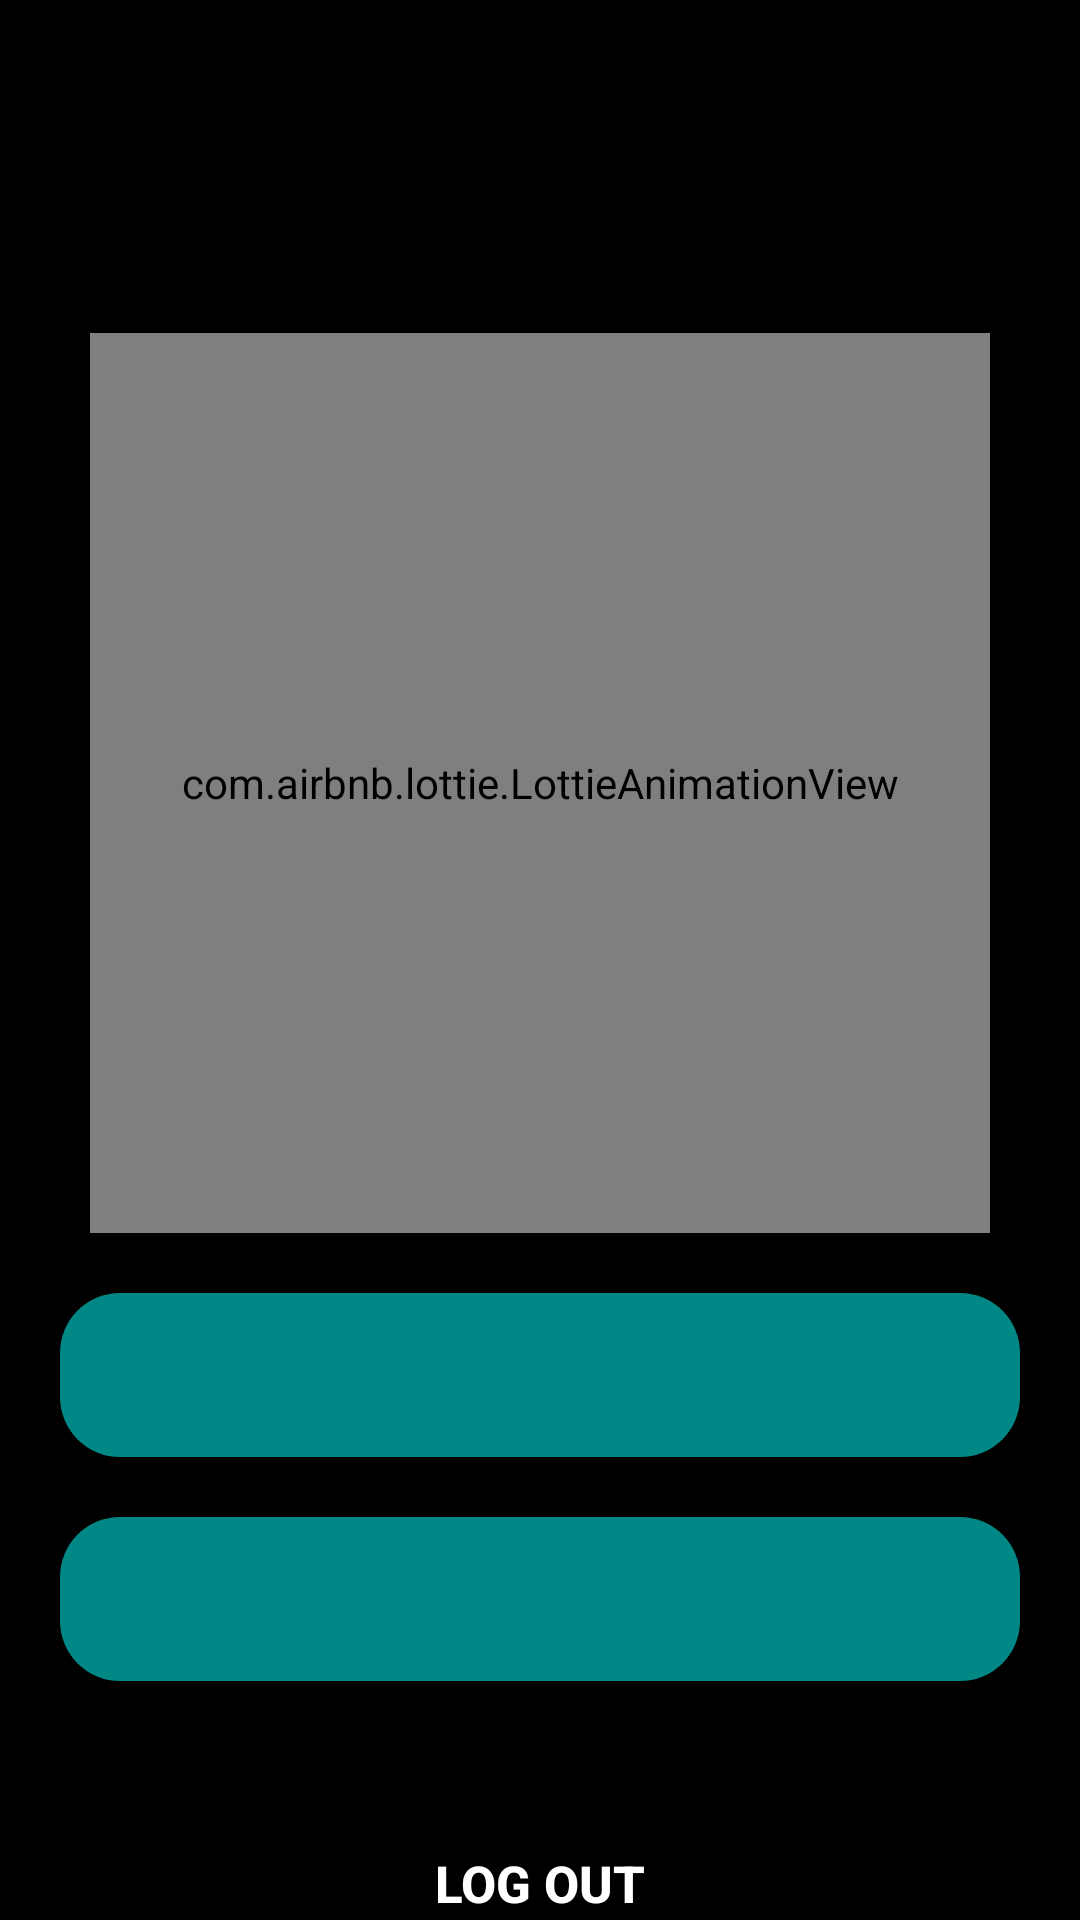

This screen was rendered from an Android layout file. Write that file and the resources it references.
<!-- AndroidManifest.xml: application theme Theme.FoodieEmpire -->
<!-- res/layout/fragment_profile.xml -->
<?xml version="1.0" encoding="utf-8"?>
<ScrollView xmlns:android="http://schemas.android.com/apk/res/android"
    xmlns:app="http://schemas.android.com/apk/res-auto"
    xmlns:tools="http://schemas.android.com/tools"
    android:layout_width="match_parent"
    android:layout_height="match_parent"
    android:background="@color/black"
    tools:context=".view.profile.ProfileFragment">

    <androidx.constraintlayout.widget.ConstraintLayout
        android:layout_width="match_parent"
        android:layout_height="wrap_content">

        <TextView
            android:id="@+id/welcome_text"
            android:layout_width="wrap_content"
            android:layout_height="wrap_content"
            android:layout_margin="30dp"
            android:fontFamily="@font/architects_daughter"
            android:padding="12dp"
            android:textAlignment="center"
            android:textColor="@color/gold"
            android:textSize="20sp"
            android:textStyle="bold"
            app:layout_constraintEnd_toEndOf="parent"
            app:layout_constraintStart_toStartOf="parent"
            app:layout_constraintTop_toTopOf="parent" />

        <com.airbnb.lottie.LottieAnimationView
            android:id="@+id/user_image"
            android:layout_width="300dp"
            android:layout_height="300dp"
            android:layout_marginTop="30dp"
            app:layout_constraintEnd_toEndOf="parent"
            app:layout_constraintStart_toStartOf="parent"
            app:layout_constraintTop_toBottomOf="@id/welcome_text"
            app:lottie_autoPlay="true"
            app:lottie_loop="true"
            app:lottie_rawRes="@raw/profileusercard" />

        <TextView
            android:id="@+id/user_name"
            android:layout_width="match_parent"
            android:layout_height="wrap_content"
            android:layout_margin="20dp"
            android:background="@drawable/custom_btn_with_border"
            android:padding="16dp"
            android:textAlignment="center"
            android:textColor="@color/white"
            android:textSize="17sp"
            app:layout_constraintEnd_toEndOf="parent"
            app:layout_constraintStart_toStartOf="parent"
            app:layout_constraintTop_toBottomOf="@id/user_image" />

        <TextView
            android:id="@+id/user_mail"
            android:layout_width="match_parent"
            android:layout_height="wrap_content"
            android:layout_margin="20dp"
            android:background="@drawable/custom_btn_with_border"
            android:padding="16dp"
            android:textAlignment="center"
            android:textColor="@color/white"
            android:textSize="17sp"
            app:layout_constraintEnd_toEndOf="parent"
            app:layout_constraintStart_toStartOf="parent"
            app:layout_constraintTop_toBottomOf="@id/user_name" />

        <androidx.appcompat.widget.AppCompatButton
            android:id="@+id/logout"
            android:layout_width="wrap_content"
            android:layout_height="wrap_content"
            android:layout_marginTop="40dp"
            android:layout_marginBottom="70dp"
            android:background="@drawable/red_custom_btn"
            android:padding="16dp"
            android:text="@string/log_out"
            android:textColor="@color/white"
            android:textSize="17sp"
            android:textStyle="bold"
            app:layout_constraintBottom_toBottomOf="parent"
            app:layout_constraintEnd_toEndOf="parent"
            app:layout_constraintStart_toStartOf="parent"
            app:layout_constraintTop_toBottomOf="@+id/user_mail" />
    </androidx.constraintlayout.widget.ConstraintLayout>
</ScrollView>
<!-- resources referenced by this layout -->
<resources>
  <!-- drawable custom_btn_with_border (drawable) -->
  <?xml version="1.0" encoding="utf-8"?>
  <shape xmlns:android="http://schemas.android.com/apk/res/android"
      android:shape="rectangle">
      <solid android:color="@color/teal_700" />
      <corners
          android:bottomLeftRadius="20dp"
          android:bottomRightRadius="20dp"
          android:topLeftRadius="20dp"
          android:topRightRadius="20dp" />
      
      
      
  
  </shape>
  <!-- drawable red_custom_btn (drawable) -->
  <?xml version="1.0" encoding="utf-8"?>
  <shape xmlns:android="http://schemas.android.com/apk/res/android"
      android:shape="rectangle">
      <solid android:color="@color/red" />
      <corners
          android:bottomLeftRadius="20dp"
          android:bottomRightRadius="20dp"
          android:topLeftRadius="20dp"
          android:topRightRadius="20dp" />
      
      
      
  
  </shape>
  <string name="log_out">Log out</string>
  <style name="Theme.FoodieEmpire" parent="Theme.MaterialComponents.DayNight.NoActionBar">
          
          <item name="colorPrimary">@color/purple_500</item>
          <item name="colorPrimaryVariant">@color/purple_700</item>
          <item name="colorOnPrimary">@color/white</item>
          
          <item name="colorSecondary">@color/teal_200</item>
          <item name="colorSecondaryVariant">@color/teal_700</item>
          <item name="colorOnSecondary">@color/black</item>
          
          <item name="android:statusBarColor">?attr/colorPrimaryVariant</item>
          
      </style>
  <!-- not gathered from this repository: default colours our renderer supplied (Android Studio template values) -->
  <color name="purple_500">#FF6200EE</color>
  <color name="purple_700">#FF3700B3</color>
  <color name="teal_200">#FF03DAC5</color>
  <color name="teal_700">#FF018786</color>
  <color name="black">#FF000000</color>
  <color name="white">#FFFFFFFF</color>
</resources>
